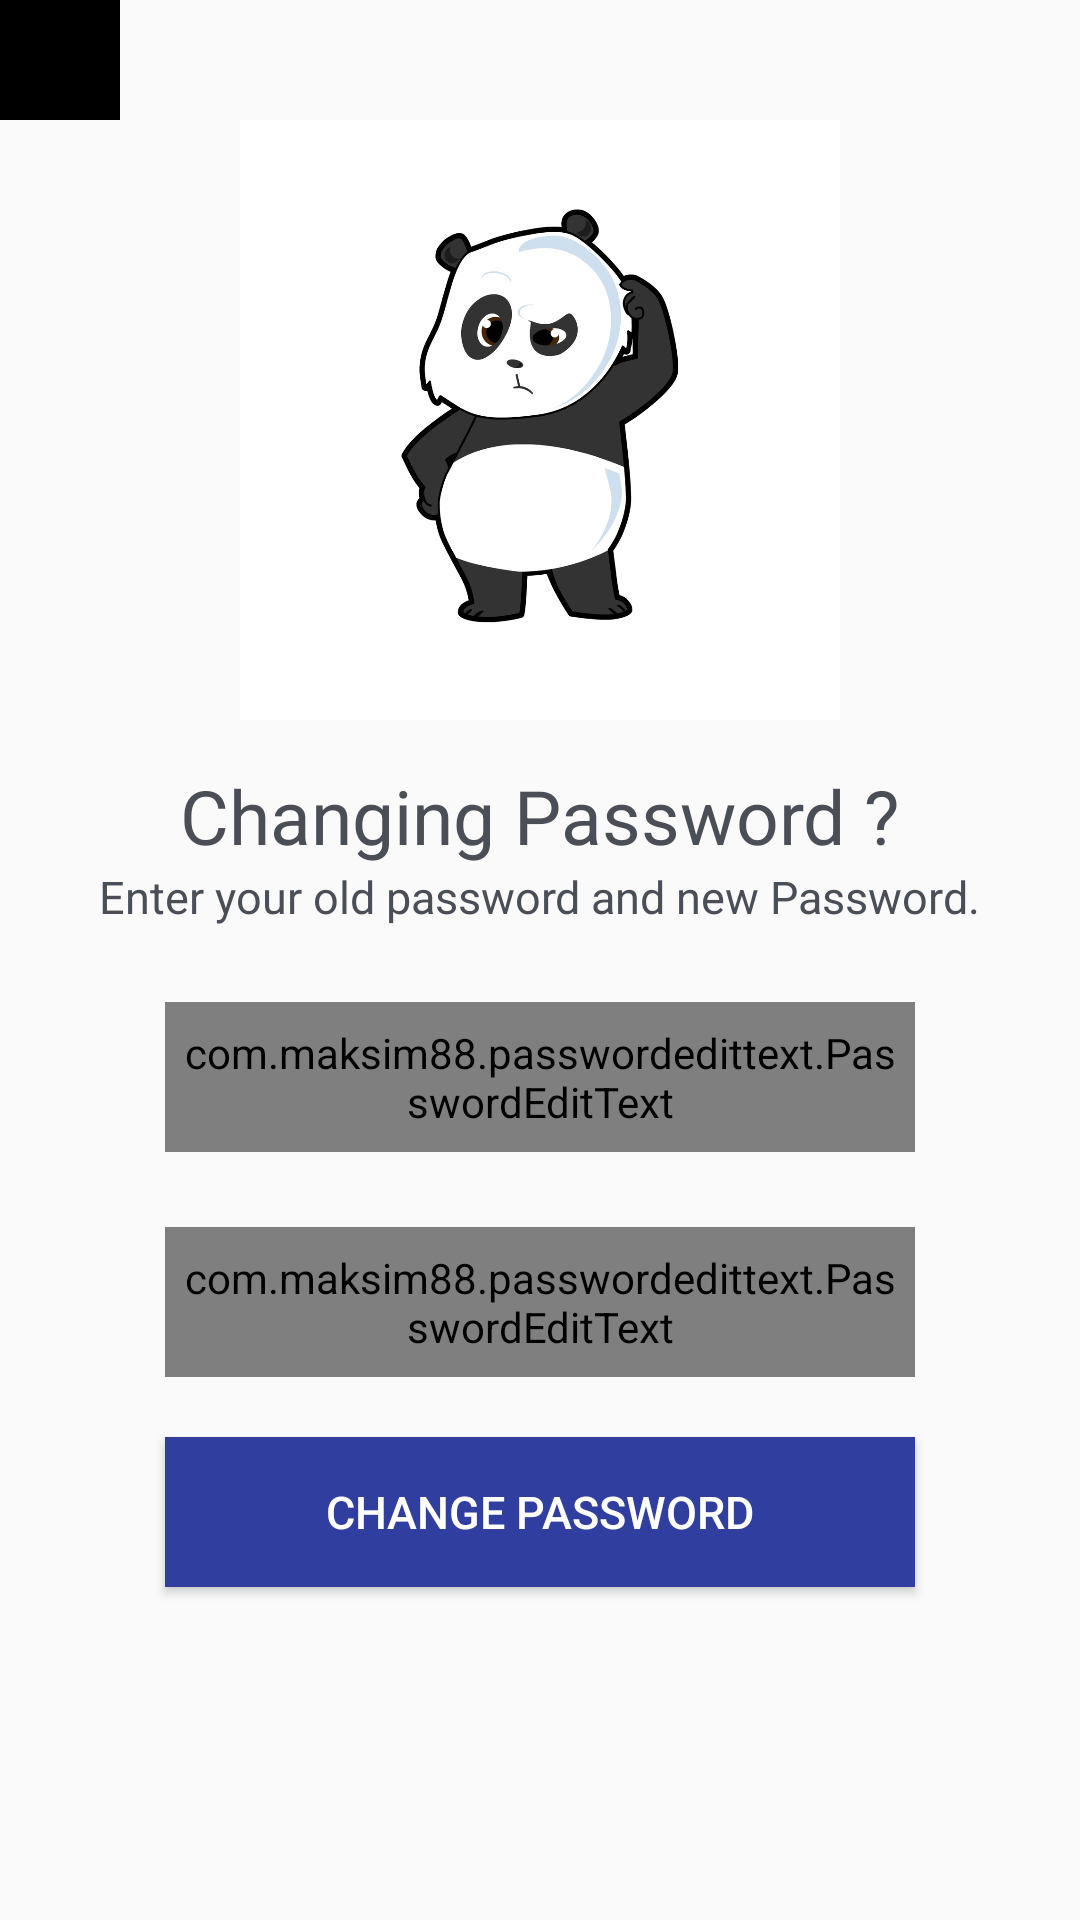

Produce the Android XML layout that renders to this screen, including the resource entries it uses.
<!-- AndroidManifest.xml: application theme AppTheme -->
<!-- res/layout/activity_password_change.xml -->
<?xml version="1.0" encoding="utf-8"?>
<LinearLayout xmlns:android="http://schemas.android.com/apk/res/android"
    xmlns:app="http://schemas.android.com/apk/res-auto"
    xmlns:tools="http://schemas.android.com/tools"
    android:layout_width="match_parent"
    android:layout_height="match_parent"
    tools:context=".PasswordChange"
    android:orientation="vertical">

    <ImageView
        android:id="@+id/back"
        android:background="#000"
        android:src="@drawable/ic_left_black_24dp"
        android:layout_width="40dp"
        android:layout_height="40dp"
        />

    <ImageView
        android:id="@+id/image"
        android:layout_gravity="center"
        android:background="@color/white"
        android:layout_width="200dp"
        android:layout_height="200dp"
        android:src="@drawable/forgot"
        />

    <TextView
        android:layout_marginTop="15dp"
        android:id="@+id/heading"
        android:layout_gravity="center"
        android:textColor="#494e57"
        android:textAlignment="center"
        android:textSize="25sp"
        android:text="Changing Password ?"
        android:layout_width="wrap_content"
        android:layout_height="wrap_content"/>

    <TextView
        android:id="@+id/text"
        android:layout_gravity="center"
        android:textColor="#494e57"
        android:textAlignment="center"
        android:textSize="15sp"
        android:text="Enter your old password and new Password."
        android:layout_width="wrap_content"
        android:layout_height="wrap_content"/>


    <com.maksim88.passwordedittext.PasswordEditText
        android:id="@+id/oldpassword"
        android:padding="5dp"
        android:background="@color/white"
        android:drawablePadding="5dp"
        android:layout_width="250dp"
        android:layout_height="50dp"
        android:layout_marginTop="25dp"
        android:layout_gravity="center"
        android:hint="Old Password"
        android:textColor="#000"
        android:textColorHint="#494e57"
        android:inputType="textEmailAddress"
        app:pet_iconHide="@drawable/ic_remove_red_eye_black_24dp"
        app:pet_iconShow="@drawable/ic_remove_red_eye_black_24dp"
        />

    <com.maksim88.passwordedittext.PasswordEditText
        android:id="@+id/newpassword"
        android:padding="5dp"
        android:background="@color/white"
        android:drawablePadding="5dp"
        android:layout_width="250dp"
        android:layout_height="50dp"
        android:layout_marginTop="25dp"
        android:layout_gravity="center"
        android:hint="New Password"
        android:textColor="#000"
        android:textColorHint="#494e57"
        android:inputType="textEmailAddress"
        app:pet_iconHide="@drawable/ic_remove_red_eye_black_24dp"
        app:pet_iconShow="@drawable/ic_remove_red_eye_black_24dp"
        />

    <Button
        android:gravity="center"
        android:background="#303f9f"
        android:id="@+id/change"
        android:textColor="@color/white"
        android:textSize="15sp"
        android:layout_marginTop="20dp"
        android:layout_gravity="center"
        android:text="Change Password"
        android:layout_width="250dp"
        android:layout_height="50dp"
        />



</LinearLayout>
<!-- resources referenced by this layout -->
<resources>
  <color name="white">#FFFFFF</color>
  <!-- drawable forgot: jpg bitmap (drawable, 55367 bytes) -->
  <style name="AppTheme" parent="Theme.AppCompat.Light.NoActionBar">
          
          <item name="colorPrimary">@color/colorPrimary</item>
          <item name="colorPrimaryDark">@color/colorPrimaryDark</item>
          <item name="colorAccent">@color/colorAccent</item>
          <item name="otpViewStyle">@style/OtpWidget.OtpView</item>
      </style>
  <color name="colorPrimary">#6200EE</color>
  <color name="colorPrimaryDark">#292b3d</color>
  <color name="colorAccent">#FF4081</color>
</resources>
